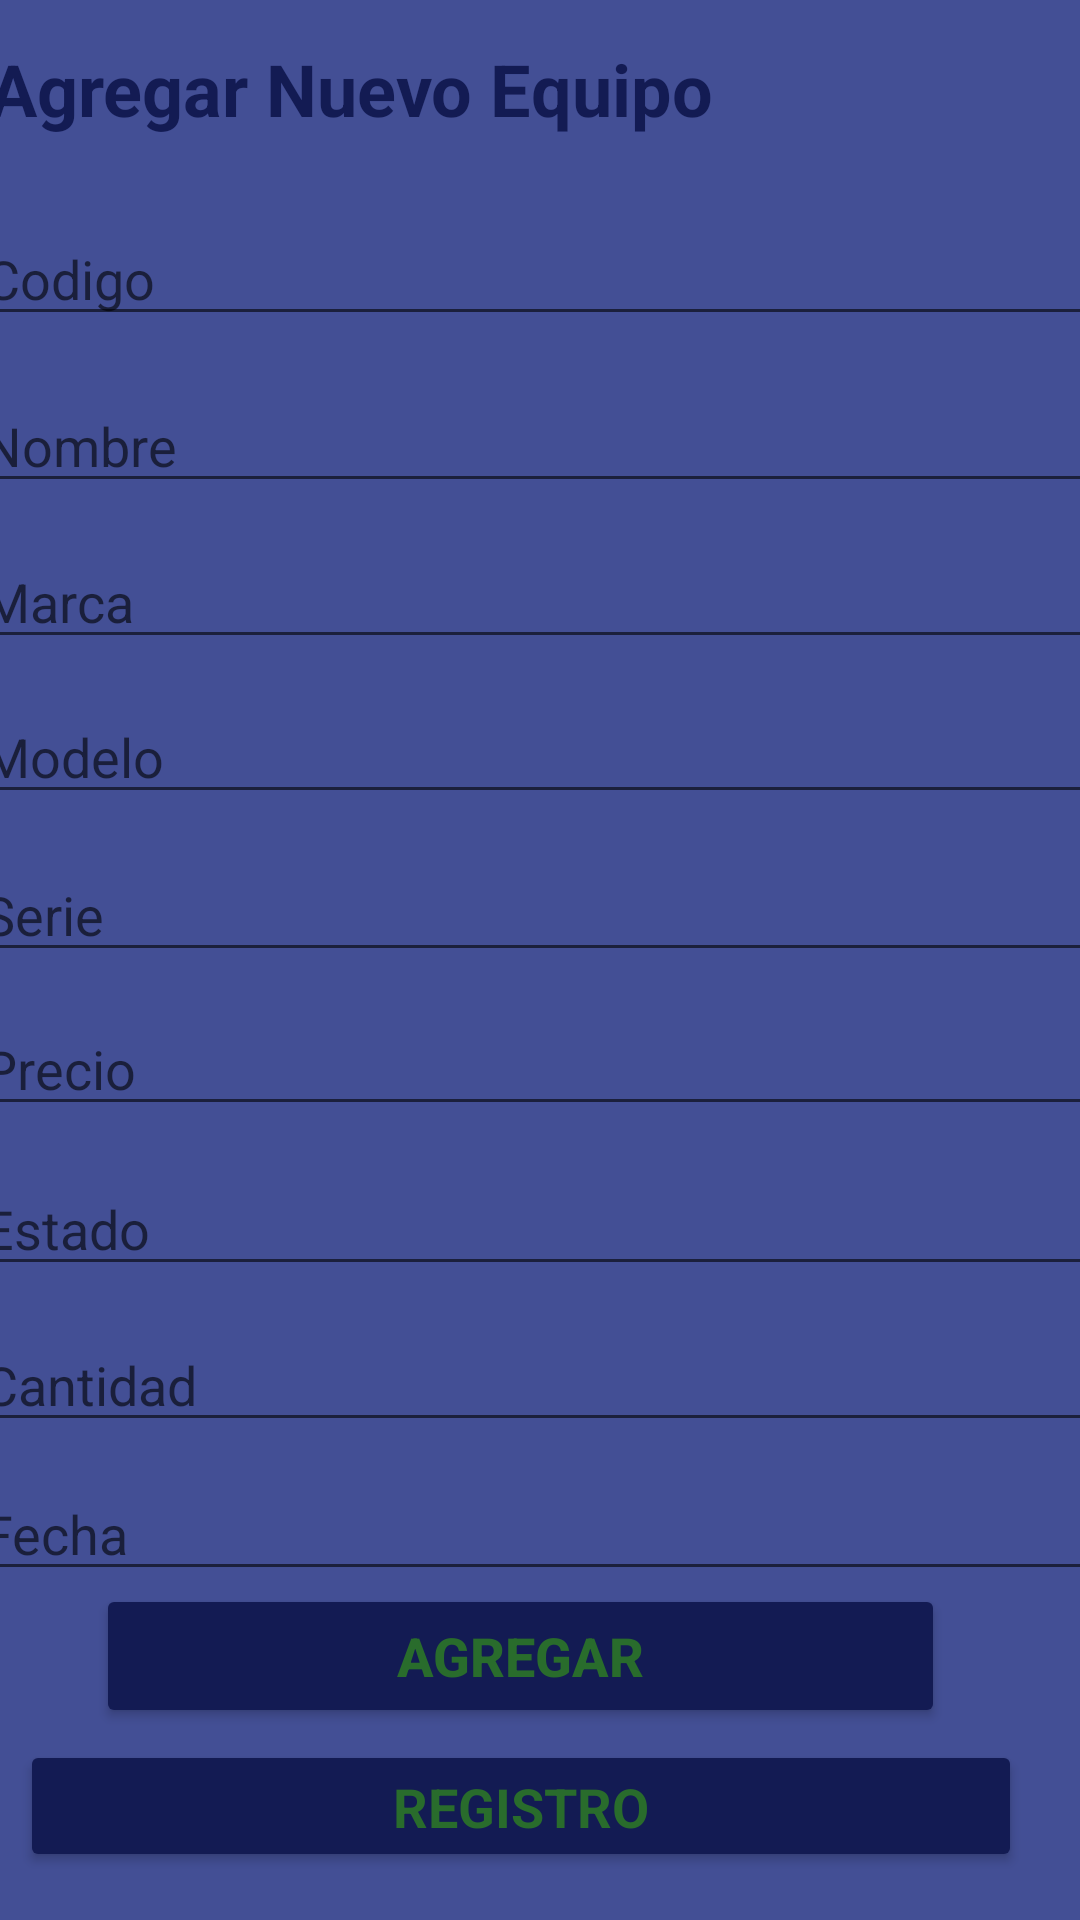

Layout XML and referenced resources for this Android screen:
<!-- AndroidManifest.xml: application theme Theme.FINAL -->
<!-- res/layout/activity_agregar.xml -->
<?xml version="1.0" encoding="utf-8"?>

<androidx.constraintlayout.widget.ConstraintLayout xmlns:android="http://schemas.android.com/apk/res/android"
    xmlns:app="http://schemas.android.com/apk/res-auto"
    xmlns:tools="http://schemas.android.com/tools"
    android:layout_width="match_parent"
    android:layout_height="match_parent"
    android:background="#434F95"
    tools:context=".Agregar">


    <EditText
        android:id="@+id/editTextTextPersonName3"
        android:layout_width="380dp"
        android:layout_height="wrap_content"
        android:ems="10"
        android:hint="Codigo"
        android:inputType="textPersonName"
        android:textColor="#FDFDFD"
        android:textColorLink="#131B53"
        app:layout_constraintBottom_toBottomOf="parent"
        app:layout_constraintEnd_toEndOf="parent"
        app:layout_constraintHorizontal_bias="0.483"
        app:layout_constraintStart_toStartOf="parent"
        app:layout_constraintTop_toTopOf="parent"
        app:layout_constraintVertical_bias="0.118" />

    <EditText
        android:id="@+id/editTextTextPersonName4"
        android:layout_width="380dp"
        android:layout_height="wrap_content"
        android:ems="10"
        android:hint="Nombre"
        android:inputType="textPersonName"
        android:textColor="#FDFDFD"
        android:textColorLink="#131B53"
        app:layout_constraintBottom_toBottomOf="parent"
        app:layout_constraintEnd_toEndOf="parent"
        app:layout_constraintHorizontal_bias="0.516"
        app:layout_constraintStart_toStartOf="parent"
        app:layout_constraintTop_toTopOf="parent"
        app:layout_constraintVertical_bias="0.211" />

    <EditText
        android:id="@+id/editTextTextPersonName5"
        android:layout_width="380dp"
        android:layout_height="wrap_content"
        android:ems="10"
        android:hint="Marca"
        android:inputType="textPersonName"
        android:textColor="#FDFDFD"
        android:textColorLink="#131B53"
        app:layout_constraintBottom_toBottomOf="parent"
        app:layout_constraintEnd_toEndOf="parent"
        app:layout_constraintHorizontal_bias="0.516"
        app:layout_constraintStart_toStartOf="parent"
        app:layout_constraintTop_toTopOf="parent"
        app:layout_constraintVertical_bias="0.298" />

    <EditText
        android:id="@+id/editTextTextPersonName6"
        android:layout_width="380dp"
        android:layout_height="wrap_content"
        android:ems="10"
        android:hint="Modelo"
        android:inputType="textPersonName"
        android:textColor="#FDFDFD"
        android:textColorLink="#131B53"
        app:layout_constraintBottom_toBottomOf="parent"
        app:layout_constraintEnd_toEndOf="parent"
        app:layout_constraintHorizontal_bias="0.516"
        app:layout_constraintStart_toStartOf="parent"
        app:layout_constraintTop_toTopOf="parent"
        app:layout_constraintVertical_bias="0.384" />

    <EditText
        android:id="@+id/editTextTextPersonName8"
        android:layout_width="380dp"
        android:layout_height="wrap_content"
        android:ems="10"
        android:hint="Serie"
        android:inputType="textPersonName"
        android:textColor="#FDFDFD"
        android:textColorLink="#131B53"
        app:layout_constraintBottom_toBottomOf="parent"
        app:layout_constraintEnd_toEndOf="parent"
        app:layout_constraintHorizontal_bias="0.516"
        app:layout_constraintStart_toStartOf="parent"
        app:layout_constraintTop_toTopOf="parent"
        app:layout_constraintVertical_bias="0.472" />

    <EditText
        android:id="@+id/editTextTextPersonName9"
        android:layout_width="380dp"
        android:layout_height="wrap_content"
        android:ems="10"
        android:hint="Precio"
        android:inputType="textPersonName"
        android:textColor="#FDFDFD"
        android:textColorLink="#131B53"
        app:layout_constraintBottom_toBottomOf="parent"
        app:layout_constraintEnd_toEndOf="parent"
        app:layout_constraintHorizontal_bias="0.516"
        app:layout_constraintStart_toStartOf="parent"
        app:layout_constraintTop_toTopOf="parent"
        app:layout_constraintVertical_bias="0.558" />

    <EditText
        android:id="@+id/editTextTextPersonName10"
        android:layout_width="380dp"
        android:layout_height="wrap_content"
        android:ems="10"
        android:hint="Estado"
        android:inputType="textPersonName"
        android:textColor="#FDFDFD"
        android:textColorLink="#131B53"
        app:layout_constraintBottom_toBottomOf="parent"
        app:layout_constraintEnd_toEndOf="parent"
        app:layout_constraintHorizontal_bias="0.516"
        app:layout_constraintStart_toStartOf="parent"
        app:layout_constraintTop_toTopOf="parent"
        app:layout_constraintVertical_bias="0.647" />

    <EditText
        android:id="@+id/editTextTextPersonName11"
        android:layout_width="380dp"
        android:layout_height="wrap_content"
        android:ems="10"
        android:hint="Cantidad"
        android:inputType="textPersonName"
        android:textColor="#FDFDFD"
        android:textColorLink="#131B53"
        app:layout_constraintBottom_toBottomOf="parent"
        app:layout_constraintEnd_toEndOf="parent"
        app:layout_constraintHorizontal_bias="0.516"
        app:layout_constraintStart_toStartOf="parent"
        app:layout_constraintTop_toTopOf="parent"
        app:layout_constraintVertical_bias="0.734" />

    <EditText
        android:id="@+id/editTextDate"
        android:layout_width="380dp"
        android:layout_height="wrap_content"
        android:ems="10"
        android:hint="Fecha"
        android:inputType="date"
        android:textColor="#FDFDFD"
        android:textColorLink="#131B53"
        app:layout_constraintBottom_toBottomOf="parent"
        app:layout_constraintEnd_toEndOf="parent"
        app:layout_constraintHorizontal_bias="0.516"
        app:layout_constraintStart_toStartOf="parent"
        app:layout_constraintTop_toTopOf="parent"
        app:layout_constraintVertical_bias="0.817" />

    <ImageView
        android:id="@+id/imageView2"
        android:layout_width="97dp"
        android:layout_height="54dp"
        app:layout_constraintBottom_toBottomOf="parent"
        app:layout_constraintEnd_toEndOf="parent"
        app:layout_constraintHorizontal_bias="0.936"
        app:layout_constraintStart_toStartOf="parent"
        app:layout_constraintTop_toTopOf="parent"
        app:layout_constraintVertical_bias="0.023"
        app:srcCompat="@mipmap/disquete" />

    <TextView
        android:id="@+id/textView4"
        android:layout_width="256dp"
        android:layout_height="56dp"
        android:text="Agregar Nuevo Equipo"
        android:textColor="#131B53"
        android:textColorLink="#131B53"
        android:textSize="24sp"
        android:textStyle="bold"
        app:layout_constraintBottom_toBottomOf="parent"
        app:layout_constraintEnd_toStartOf="@+id/imageView2"
        app:layout_constraintHorizontal_bias="0.421"
        app:layout_constraintStart_toStartOf="parent"
        app:layout_constraintTop_toTopOf="parent"
        app:layout_constraintVertical_bias="0.023" />

    <Button
        android:id="@+id/etagregar"
        android:layout_width="0dp"
        android:layout_height="wrap_content"
        android:layout_marginStart="32dp"
        android:layout_marginEnd="45dp"
        android:layout_marginBottom="4dp"
        android:backgroundTint="#131B53"
        android:text="Agregar"
        android:textColor="#296C2C"
        android:textSize="18sp"
        android:textStyle="bold"
        app:layout_constraintBottom_toTopOf="@+id/etregistro"
        app:layout_constraintEnd_toEndOf="parent"
        app:layout_constraintHorizontal_bias="0.0"
        app:layout_constraintStart_toStartOf="parent" />

    <Button
        android:id="@+id/etregistro"
        android:layout_width="334dp"
        android:layout_height="44dp"
        android:layout_marginStart="32dp"
        android:layout_marginEnd="45dp"
        android:layout_marginBottom="16dp"
        android:backgroundTint="#131B53"
        android:fontFamily="sans-serif"
        android:onClick="lanzarR"
        android:text="Registro"
        android:textAllCaps="true"
        android:textColor="#296C2C"
        android:textSize="18sp"
        android:textStyle="bold"
        app:layout_constraintBottom_toBottomOf="parent"
        app:layout_constraintEnd_toEndOf="parent"
        app:layout_constraintHorizontal_bias="0.498"
        app:layout_constraintStart_toStartOf="parent" />

</androidx.constraintlayout.widget.ConstraintLayout>
<!-- resources referenced by this layout -->
<resources>
  <style name="Theme.FINAL" parent="Theme.MaterialComponents.DayNight.DarkActionBar">
          
          <item name="colorPrimary">@color/purple_500</item>
          <item name="colorPrimaryVariant">@color/purple_700</item>
          <item name="colorOnPrimary">@color/white</item>
          
          <item name="colorSecondary">@color/teal_200</item>
          <item name="colorSecondaryVariant">@color/teal_700</item>
          <item name="colorOnSecondary">@color/black</item>
          
          <item name="android:statusBarColor" tools:targetApi="l">?attr/colorPrimaryVariant</item>
          
      </style>
  <!-- not gathered from this repository: default colours our renderer supplied (Android Studio template values) -->
  <color name="purple_500">#FF6200EE</color>
  <color name="purple_700">#FF3700B3</color>
  <color name="teal_200">#FF03DAC5</color>
  <color name="teal_700">#FF018786</color>
  <color name="black">#FF000000</color>
  <color name="white">#FFFFFFFF</color>
</resources>
